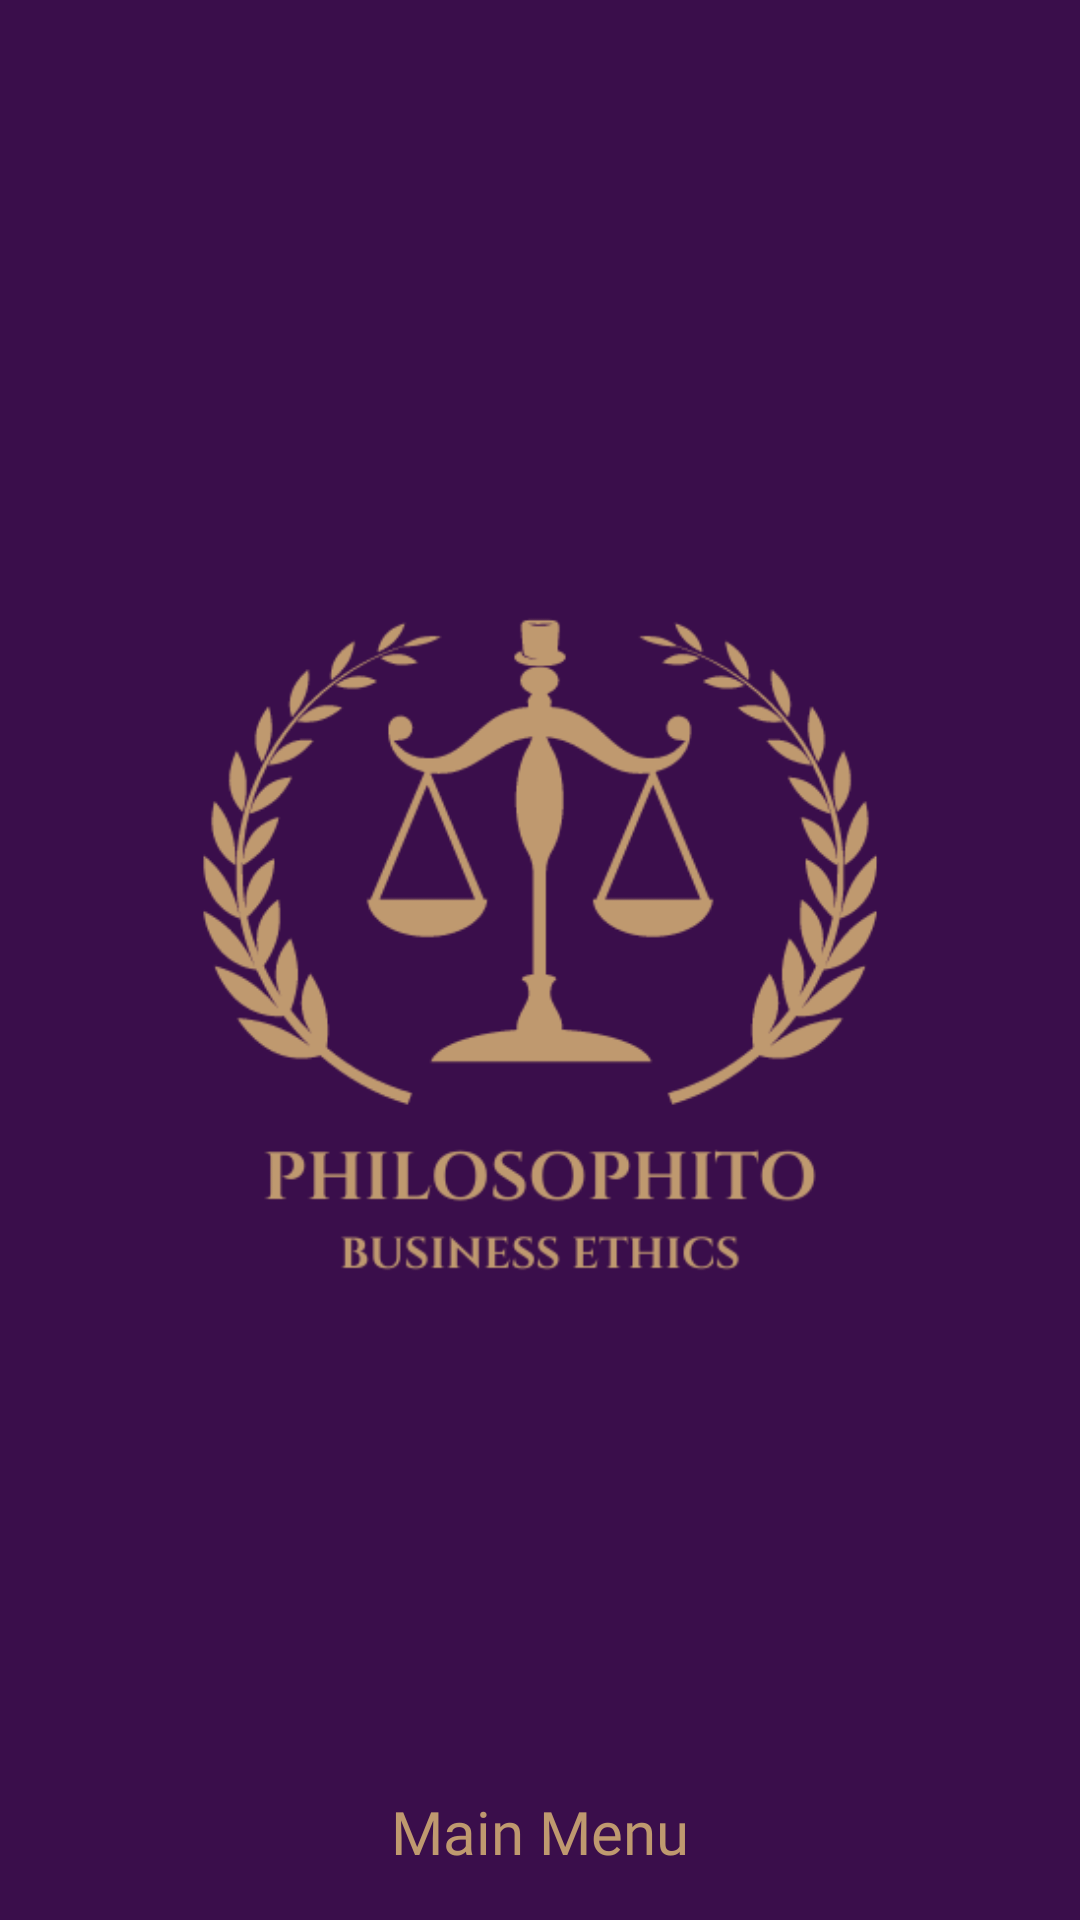

Android layout source for this screen:
<!-- AndroidManifest.xml: application theme Theme.MyApplication -->
<!-- res/layout/nav_header.xml -->
<LinearLayout xmlns:android="http://schemas.android.com/apk/res/android"
    android:layout_width="match_parent"
    android:layout_height="192dp"
    android:background="@color/black"
    android:gravity="bottom"
    android:orientation="vertical"
    android:padding="16dp"
    android:theme="@style/Theme.MyApplication.NoActionBar">

    <ImageView
        android:layout_width="match_parent"
        android:layout_height="0dp"
        android:layout_weight="1"
        android:src="@drawable/philosophito" />

    <TextView
        android:layout_width="match_parent"
        android:layout_height="wrap_content"
        android:fontFamily="@font/lorabold"
        android:text="@string/main_menu"
        android:textAlignment="center"
        android:textColor="@color/red"
        android:textSize="@dimen/big" />

</LinearLayout>
<!-- resources referenced by this layout -->
<resources>
  <color name="black">#3A0E4B</color>
  <color name="red">#BF996F</color>
  <dimen name="big">20dp</dimen>
  <!-- drawable philosophito: png bitmap (drawable, 31848 bytes) -->
  <string name="main_menu">Main Menu</string>
  <style name="Theme.MyApplication.NoActionBar">
          <item name="windowActionBar">false</item>
          <item name="windowNoTitle">true</item>
      </style>
  <style name="Theme.MyApplication" parent="Theme.MaterialComponents.DayNight.DarkActionBar">
          
          <item name="colorPrimary">@color/red</item>
          <item name="colorPrimaryVariant">@color/black</item>
          <item name="colorOnPrimary">@color/white</item>
          
          <item name="colorSecondary">@color/yellow</item>
          <item name="colorSecondaryVariant">@color/black</item>
          <item name="colorOnSecondary">@color/black</item>
          
          <item name="android:statusBarColor" tools:targetApi="lollipop">?attr/colorPrimaryVariant
          </item>
          
      </style>
  <color name="white">#FFFFFC</color>
  <color name="yellow">#818479</color>
</resources>
